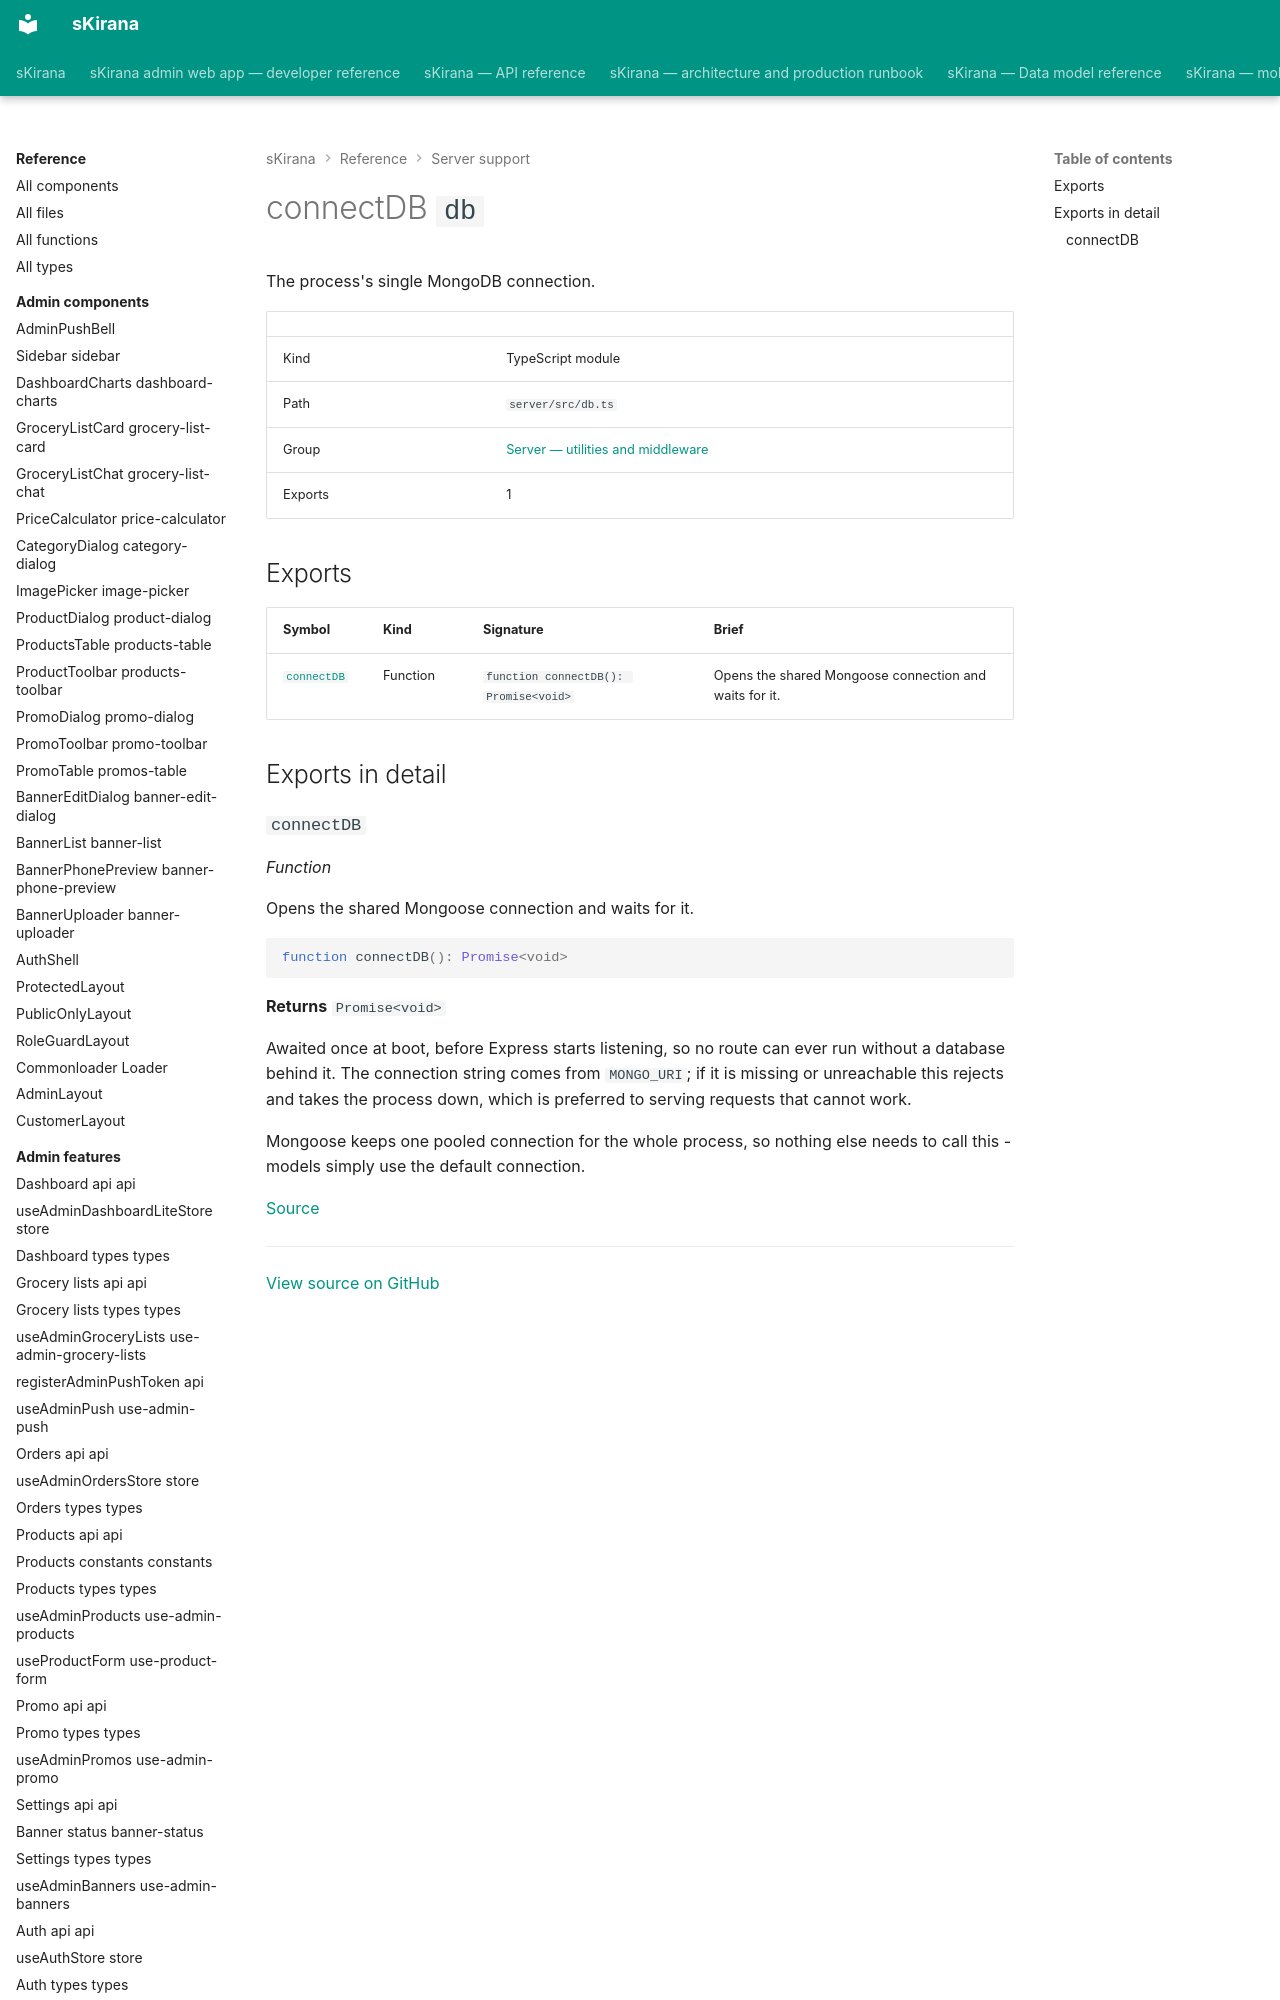

repository: shiv-anshu-gupta/TypeScriptProject · page: reference/server-support/db/index.html · generator: mkdocs

# connectDB `db`

The process's single MongoDB connection.

|  |  |
|---|---|
| Kind | TypeScript module |
| Path | `server/src/db.ts` |
| Group | [Server — utilities and middleware](index.md) |
| Exports | 1 |
